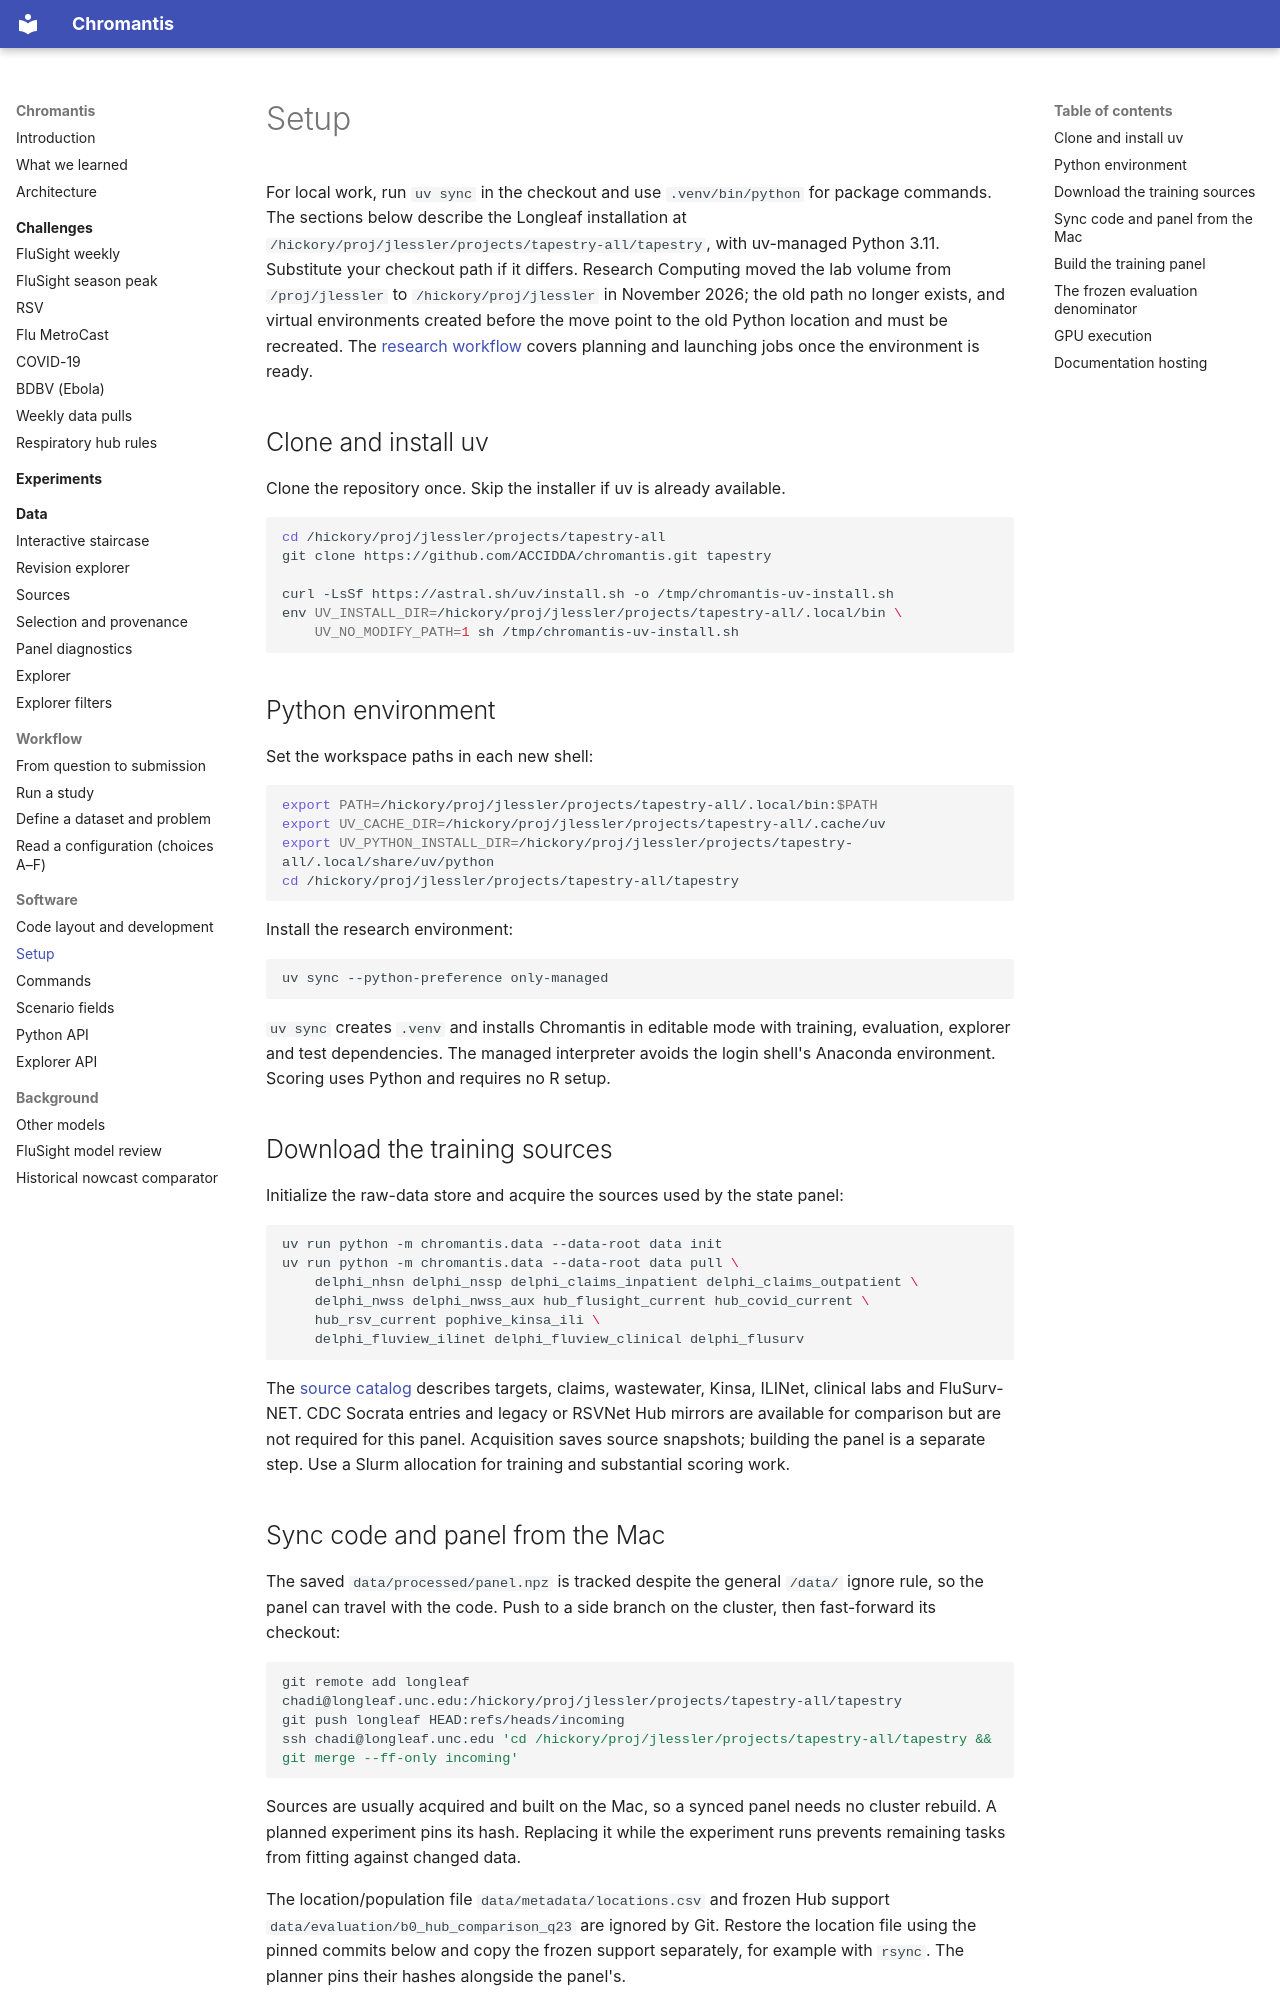

repository: ACCIDDA/chromantis · page: setup/index.html · generator: mkdocs

# Setup

For local work, run `uv sync` in the checkout and use `.venv/bin/python` for
package commands. The sections below describe the Longleaf installation at
`/hickory/proj/jlessler/projects/tapestry-all/tapestry`, with uv-managed Python 3.11.
Substitute your checkout path if it differs. Research Computing moved the lab
volume from `/proj/jlessler` to `/hickory/proj/jlessler` in November 2026; the old
path no longer exists, and virtual environments created before the move point to
the old Python location and must be recreated. The [research workflow](workflow.md)
covers planning and launching jobs once the environment is ready.

## Clone and install uv

Clone the repository once. Skip the installer if uv is already available.

```bash
cd /hickory/proj/jlessler/projects/tapestry-all
git clone https://github.com/ACCIDDA/chromantis.git tapestry

curl -LsSf https://astral.sh/uv/install.sh -o /tmp/chromantis-uv-install.sh
env UV_INSTALL_DIR=/hickory/proj/jlessler/projects/tapestry-all/.local/bin \
    UV_NO_MODIFY_PATH=1 sh /tmp/chromantis-uv-install.sh
```

## Python environment

Set the workspace paths in each new shell:

```bash
export PATH=/hickory/proj/jlessler/projects/tapestry-all/.local/bin:$PATH
export UV_CACHE_DIR=/hickory/proj/jlessler/projects/tapestry-all/.cache/uv
export UV_PYTHON_INSTALL_DIR=/hickory/proj/jlessler/projects/tapestry-all/.local/share/uv/python
cd /hickory/proj/jlessler/projects/tapestry-all/tapestry
```

Install the research environment:

```bash
uv sync --python-preference only-managed
```

`uv sync` creates `.venv` and installs Chromantis in editable mode with training,
evaluation, explorer and test dependencies. The managed interpreter avoids the
login shell's Anaconda environment. Scoring uses Python and requires no R setup.

## Download the training sources

Initialize the raw-data store and acquire the sources used by the state panel:

```bash
uv run python -m chromantis.data --data-root data init
uv run python -m chromantis.data --data-root data pull \
    delphi_nhsn delphi_nssp delphi_claims_inpatient delphi_claims_outpatient \
    delphi_nwss delphi_nwss_aux hub_flusight_current hub_covid_current \
    hub_rsv_current pophive_kinsa_ili \
    delphi_fluview_ilinet delphi_fluview_clinical delphi_flusurv
```

The [source catalog](data/sources.md) describes targets, claims, wastewater,
Kinsa, ILINet, clinical labs and FluSurv-NET. CDC Socrata entries and legacy or
RSVNet Hub mirrors are available for comparison but are not required for this
panel. Acquisition saves source snapshots; building the panel is a separate step.
Use a Slurm allocation for training and substantial scoring work.
